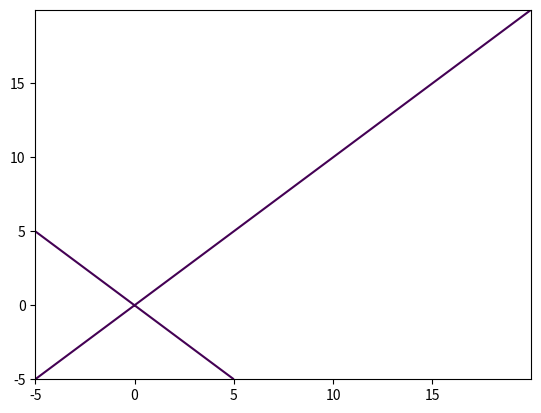

Recreate this plot in Python.
import matplotlib.pyplot
from numpy import arange
from numpy import meshgrid

delta = 0.025
xrange = arange(-5.0, 20.0, delta)
yrange = arange(-5.0, 20.0, delta)
X, Y = meshgrid(xrange,yrange)

# F is one side of the equation, G is the other
F = X**2
G = Y**2

matplotlib.pyplot.contour(X, Y, (F - G), [0])
matplotlib.pyplot.show()